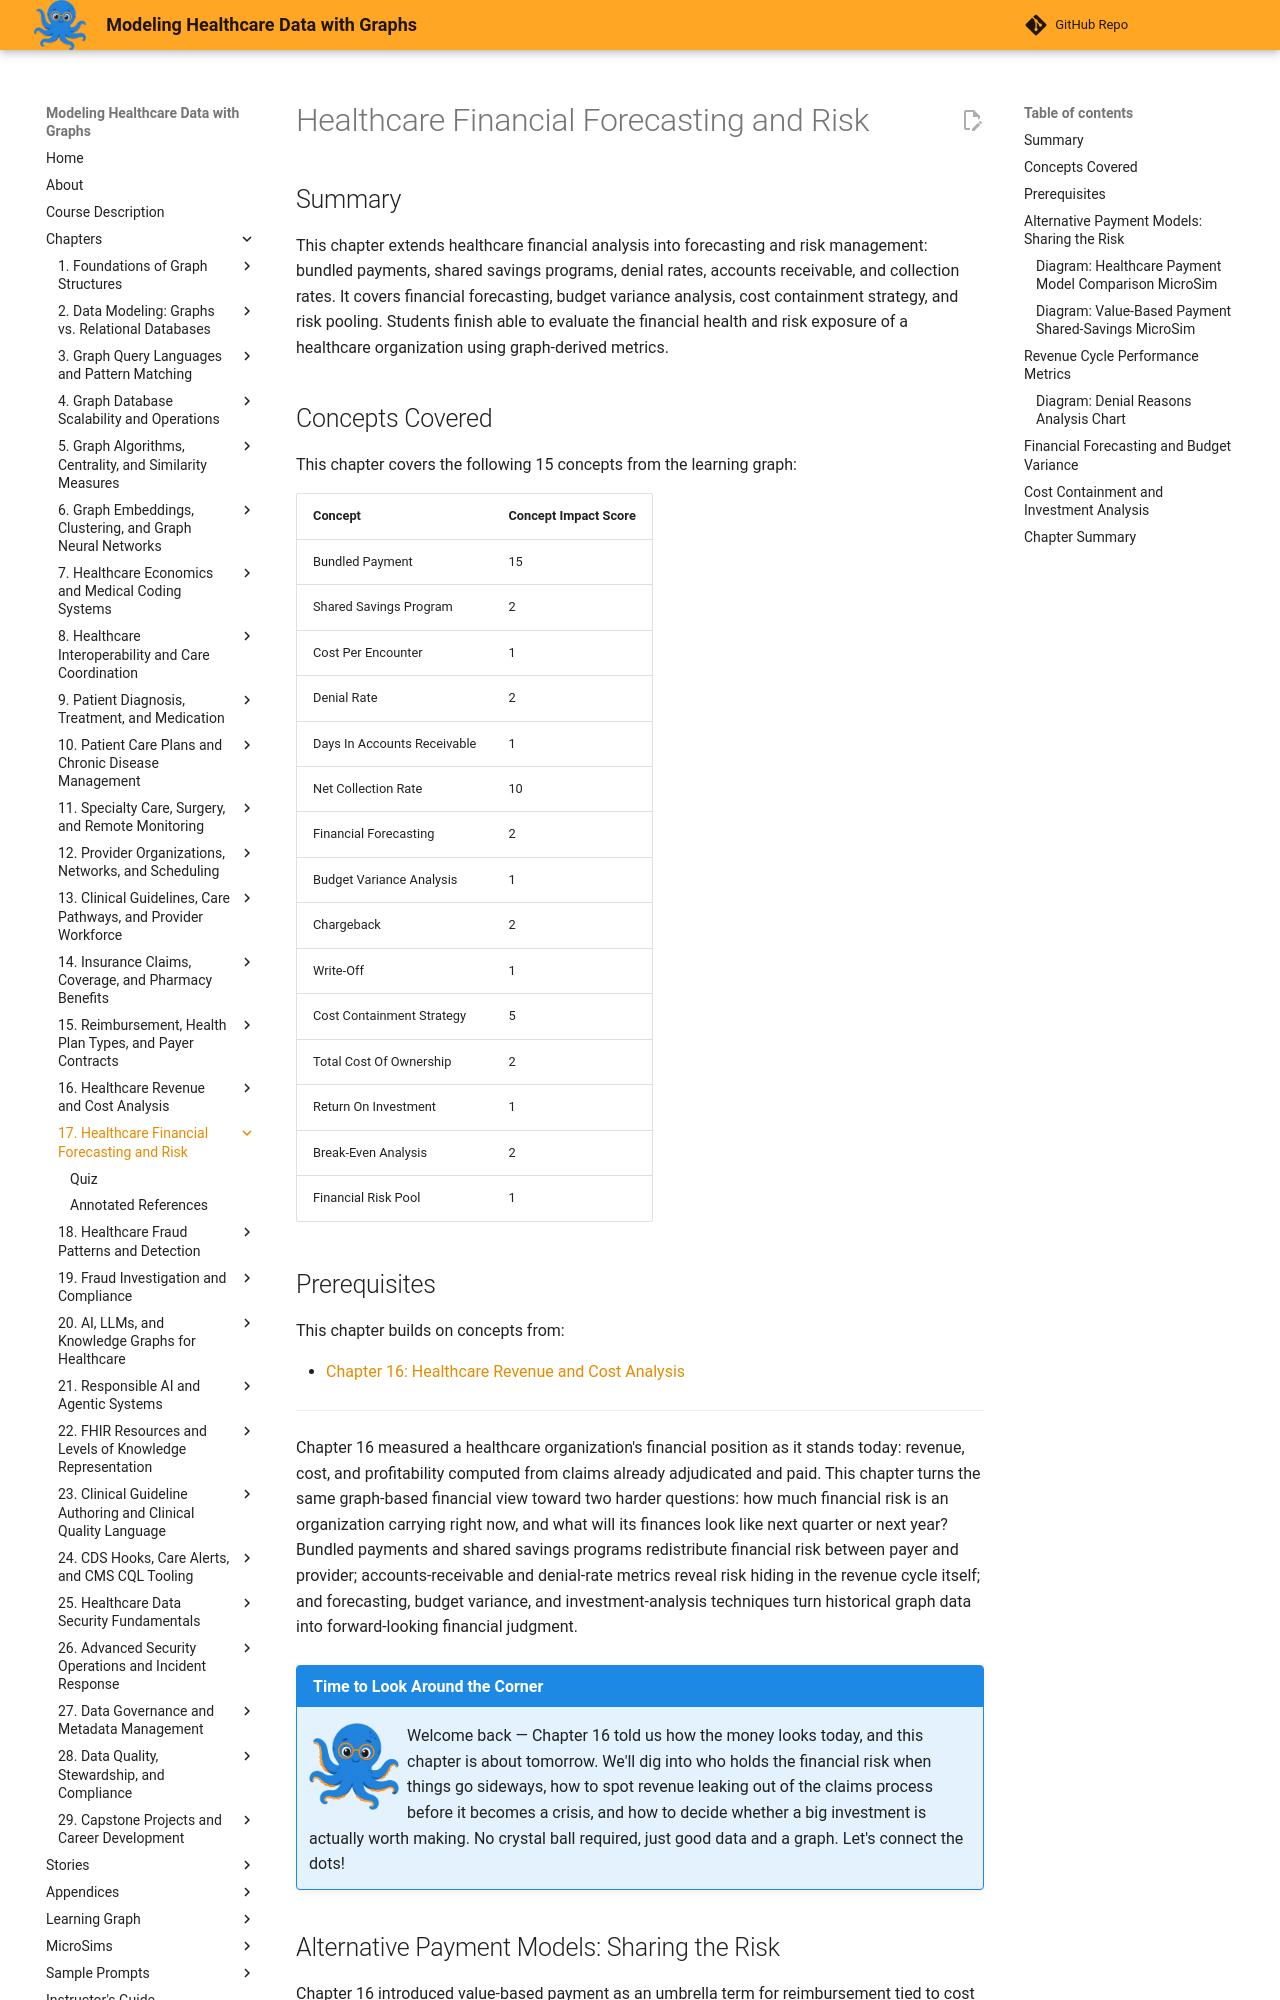

repository: dmccreary/modeling-healthcare-data · page: chapters/17-healthcare-financial-forecasting-and-risk/index.html · generator: mkdocs

---
title: Healthcare Financial Forecasting and Risk
description: Models alternative payment arrangements, revenue-cycle performance metrics, financial forecasting, and cost-containment investment analysis for healthcare organizations.
generated_by: claude skill chapter-content-generator
date: 2026-09-07 14:10:44
version: 1.10
---

# Healthcare Financial Forecasting and Risk

## Summary

This chapter extends healthcare financial analysis into forecasting and risk management: bundled payments, shared savings programs, denial rates, accounts receivable, and collection rates. It covers financial forecasting, budget variance analysis, cost containment strategy, and risk pooling. Students finish able to evaluate the financial health and risk exposure of a healthcare organization using graph-derived metrics.

## Concepts Covered

This chapter covers the following 15 concepts from the learning graph:

| Concept | Concept Impact Score |
|---------|-----------------------|
| Bundled Payment | 15 |
| Shared Savings Program | 2 |
| Cost Per Encounter | 1 |
| Denial Rate | 2 |
| Days In Accounts Receivable | 1 |
| Net Collection Rate | 10 |
| Financial Forecasting | 2 |
| Budget Variance Analysis | 1 |
| Chargeback | 2 |
| Write-Off | 1 |
| Cost Containment Strategy | 5 |
| Total Cost Of Ownership | 2 |
| Return On Investment | 1 |
| Break-Even Analysis | 2 |
| Financial Risk Pool | 1 |

## Prerequisites

This chapter builds on concepts from:

- [Chapter 16: Healthcare Revenue and Cost Analysis](../16-healthcare-revenue-and-cost-analysis/index.md)

---

Chapter 16 measured a healthcare organization's financial position as it stands today: revenue, cost, and profitability computed from claims already adjudicated and paid. This chapter turns the same graph-based financial view toward two harder questions: how much financial risk is an organization carrying right now, and what will its finances look like next quarter or next year? Bundled payments and shared savings programs redistribute financial risk between payer and provider; accounts-receivable and denial-rate metrics reveal risk hiding in the revenue cycle itself; and forecasting, budget variance, and investment-analysis techniques turn historical graph data into forward-looking financial judgment.

!!! mascot-welcome "Time to Look Around the Corner"
    ![Sage waving welcome](../../img/mascot/welcome.png){ class="mascot-admonition-img" }
    Welcome back — Chapter 16 told us how the money looks today, and this chapter is about tomorrow. We'll dig into who holds the financial risk when things go sideways, how to spot revenue leaking out of the claims process before it becomes a crisis, and how to decide whether a big investment is actually worth making. No crystal ball required, just good data and a graph. Let's connect the dots!
